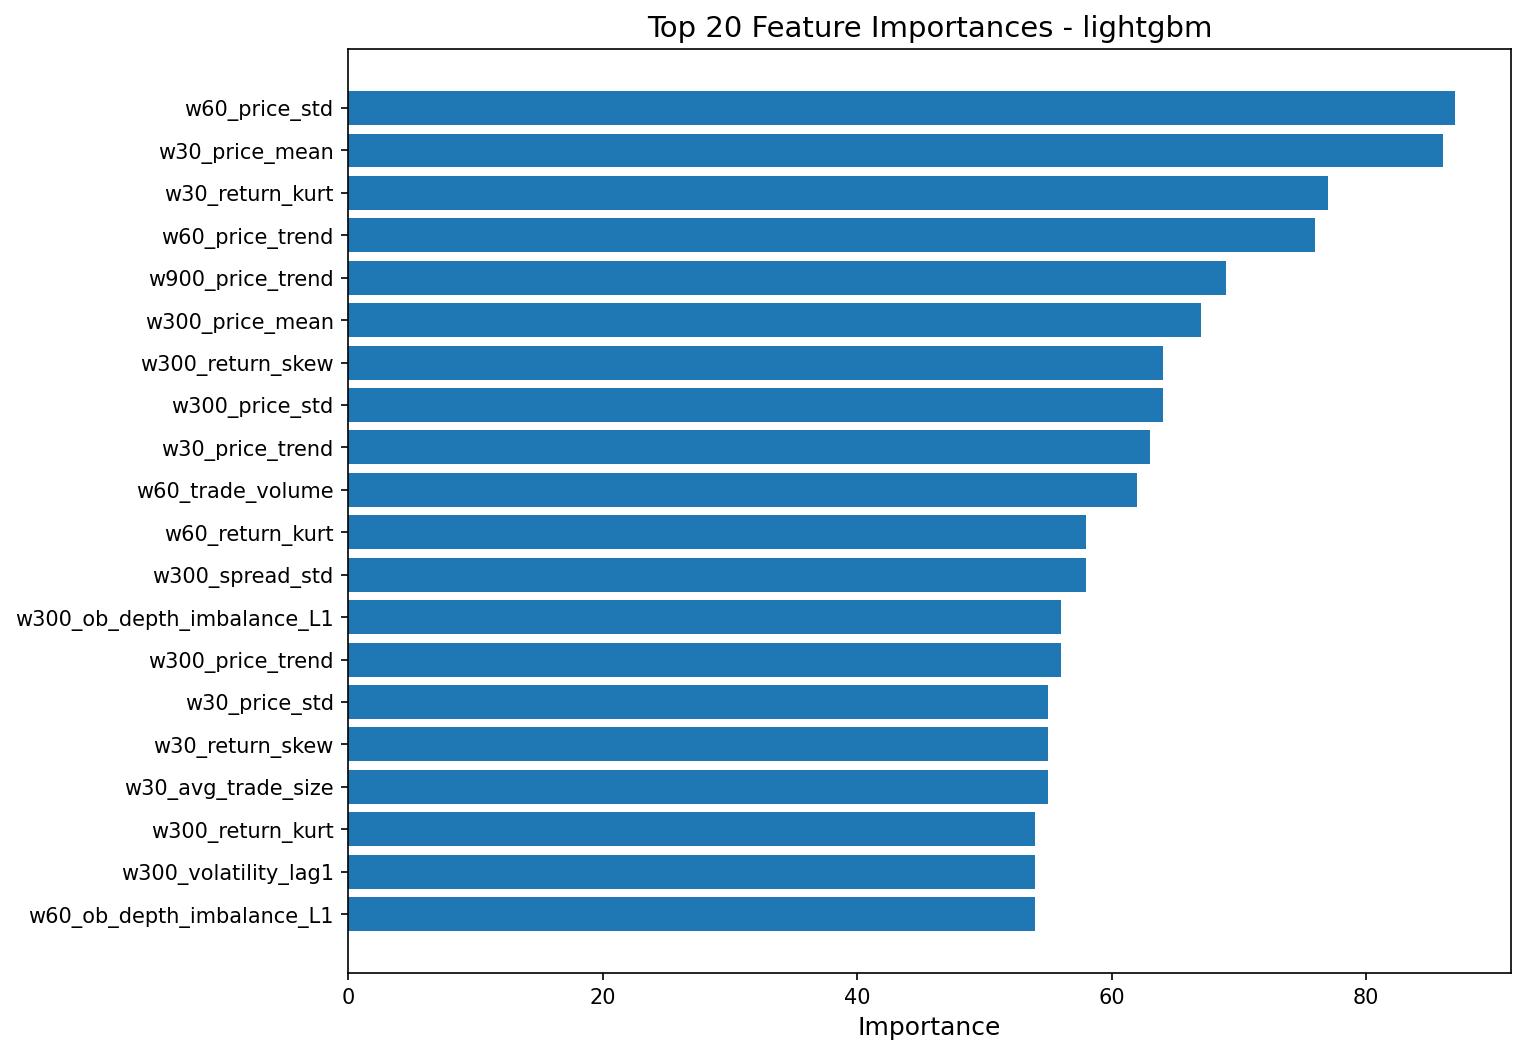

The file beside this chart, header and first rows:
feature, importance
w60_price_std, 87
w30_price_mean, 86
w30_return_kurt, 77
w60_price_trend, 76
w900_price_trend, 69
w300_price_mean, 67
w300_return_skew, 64
w300_price_std, 64
w30_price_trend, 63
w60_trade_volume, 62
w60_return_kurt, 58
w300_spread_std, 58
w300_ob_depth_imbalance_L1, 56
w300_price_trend, 56
w30_price_std, 55
w30_return_skew, 55
w30_avg_trade_size, 55
w300_return_kurt, 54
w300_volatility_lag1, 54
w60_ob_depth_imbalance_L1, 54
w30_return_std, 52
w60_ob_microprice_std, 52
w900_trade_volume, 51
w30_trade_volume, 50
w60_trade_imbalance, 50
w60_avg_trade_size, 50
w900_ob_bid_depth_L1_mean, 49
w60_spread_std, 48
w300_ob_microprice_std, 48
w60_return_skew, 47
w30_tick_interval_std, 47
w900_spread_std, 46
w60_price_range, 46
w900_price_mean, 42
w30_trade_count, 42
w900_tick_interval_std, 41
w60_spread_mean, 40
w300_return_std, 40
w300_tick_interval_std, 40
w60_ob_ask_depth_L1_mean, 39
w30_spread_mean, 39
w900_return_skew, 38
w900_trade_imbalance, 38
w300_trade_imbalance, 37
w300_return_mean, 37
w900_price_momentum, 37
w30_trade_imbalance, 37
w30_avg_tick_interval, 37
w30_price_min, 36
w300_price_momentum, 36
w60_price_max, 36
w30_ob_bid_depth_L1_mean, 35
w60_tick_rate, 35
w60_price_min, 35
w300_avg_trade_size, 34
w300_trade_volume, 34
w300_trade_count, 34
w60_volatility_lag1, 34
w30_spread_std, 33
w30_return_mean, 33
... 51 more rows
